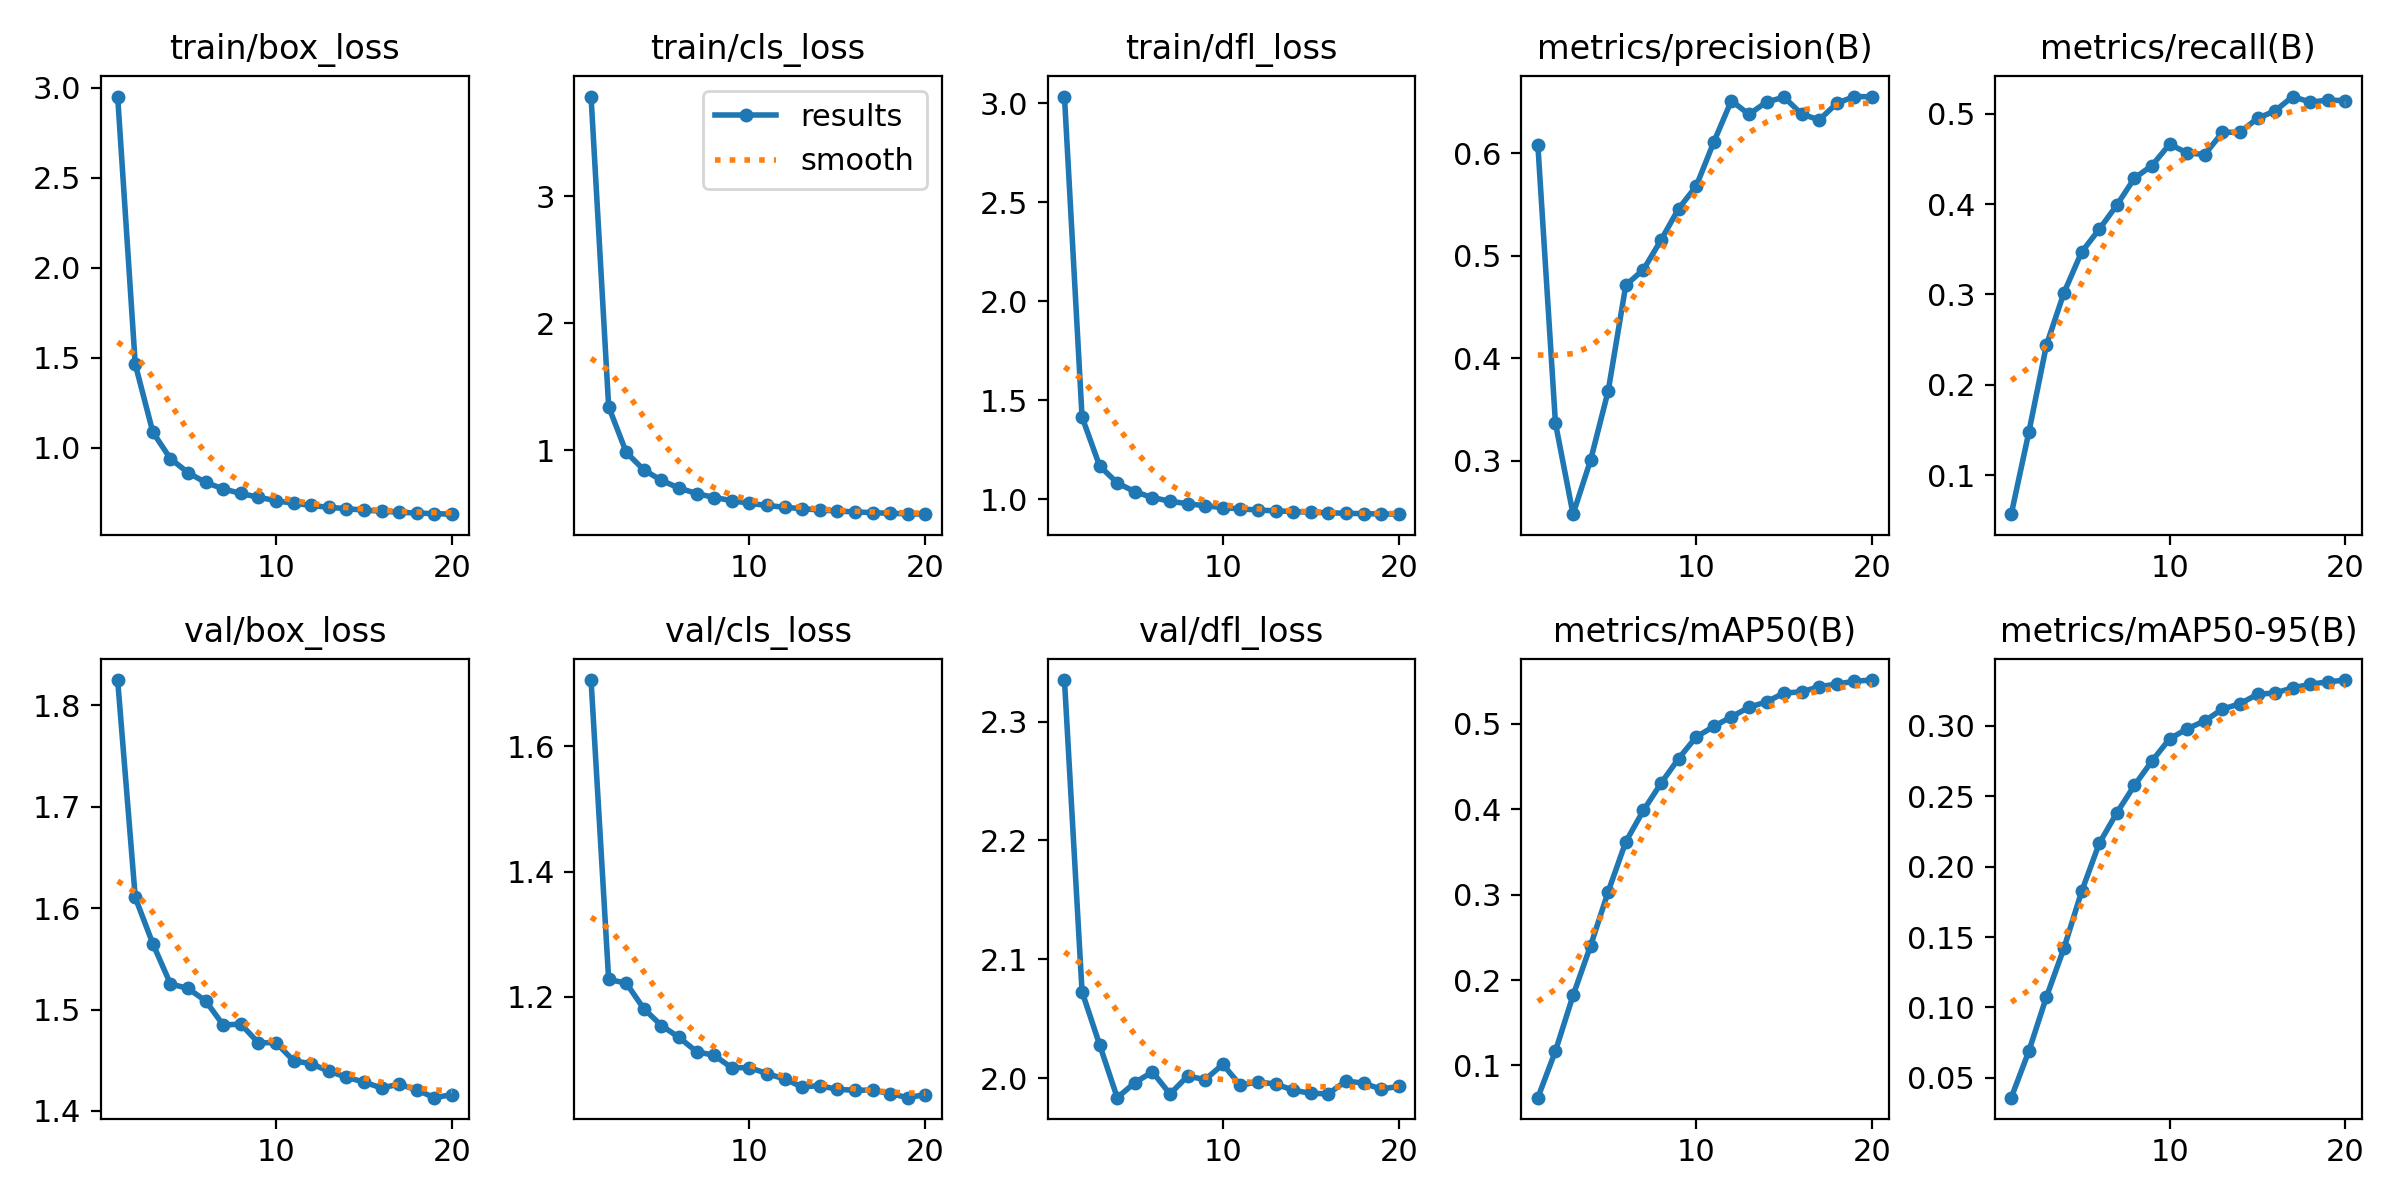

Values plotted in this chart, from the file beside it:
epoch, train/box_loss, train/cls_loss, train/dfl_loss, metrics/precision(B), metrics/recall(B), metrics/mAP50(B), metrics/mAP50-95(B), val/box_loss, val/cls_loss, val/dfl_loss, lr/pg0, lr/pg1, lr/pg2
1, 2.95, 3.786, 3.035, 0.6082, 0.05718, 0.0623, 0.03589, 1.825, 1.706, 2.335, 3.7326e-05, 3.7326e-05, 3.7326e-05
2, 1.465, 1.342, 1.416, 0.3369, 0.1478, 0.1169, 0.06897, 1.611, 1.228, 2.073, 7.0964e-05, 7.0964e-05, 7.0964e-05
3, 1.087, 0.9831, 1.169, 0.2481, 0.2442, 0.182, 0.1075, 1.565, 1.222, 2.028, 0.0001009, 0.0001009, 0.0001009
4, 0.9399, 0.8447, 1.083, 0.3009, 0.3021, 0.2404, 0.1423, 1.525, 1.181, 1.984, 9.5368e-05, 9.5368e-05, 9.5368e-05
5, 0.8623, 0.7622, 1.039, 0.3684, 0.3469, 0.3037, 0.1824, 1.521, 1.154, 1.996, 9.5368e-05, 9.5368e-05, 9.5368e-05
6, 0.8078, 0.7014, 1.009, 0.4714, 0.372, 0.362, 0.2165, 1.509, 1.135, 2.005, 9.5368e-05, 9.5368e-05, 9.5368e-05
7, 0.7726, 0.6585, 0.9907, 0.4865, 0.3987, 0.3987, 0.2382, 1.485, 1.113, 1.987, 8.428e-05, 8.428e-05, 8.428e-05
8, 0.7466, 0.6271, 0.9777, 0.5154, 0.4285, 0.4304, 0.2576, 1.486, 1.107, 2.002, 7.8736e-05, 7.8736e-05, 7.8736e-05
9, 0.726, 0.6026, 0.9677, 0.546, 0.4425, 0.4594, 0.275, 1.467, 1.087, 1.999, 7.3192e-05, 7.3192e-05, 7.3192e-05
10, 0.7064, 0.5813, 0.9582, 0.5679, 0.4661, 0.4847, 0.2908, 1.467, 1.087, 2.012, 7.3192e-05, 7.3192e-05, 7.3192e-05
11, 0.6923, 0.5644, 0.9517, 0.6109, 0.4565, 0.497, 0.2979, 1.45, 1.078, 1.994, 6.2104e-05, 6.2104e-05, 6.2104e-05
12, 0.6802, 0.5504, 0.9462, 0.6514, 0.4547, 0.5082, 0.3036, 1.447, 1.069, 1.997, 5.656e-05, 5.656e-05, 5.656e-05
13, 0.67, 0.5386, 0.9417, 0.638, 0.4792, 0.5194, 0.3118, 1.439, 1.056, 1.995, 5.1016e-05, 5.1016e-05, 5.1016e-05
14, 0.6624, 0.5292, 0.9382, 0.6501, 0.4795, 0.5258, 0.3157, 1.433, 1.058, 1.99, 4.5472e-05, 4.5472e-05, 4.5472e-05
15, 0.6544, 0.52, 0.9346, 0.6548, 0.4947, 0.5362, 0.3224, 1.429, 1.052, 1.987, 3.9928e-05, 3.9928e-05, 3.9928e-05
16, 0.6486, 0.514, 0.9324, 0.6382, 0.503, 0.5374, 0.3234, 1.423, 1.051, 1.987, 3.4384e-05, 3.4384e-05, 3.4384e-05
17, 0.6423, 0.5076, 0.9294, 0.6327, 0.5188, 0.5437, 0.3269, 1.426, 1.051, 1.998, 2.884e-05, 2.884e-05, 2.884e-05
18, 0.6382, 0.5026, 0.9276, 0.6489, 0.5126, 0.5465, 0.3295, 1.421, 1.046, 1.996, 2.3296e-05, 2.3296e-05, 2.3296e-05
19, 0.6346, 0.4988, 0.9262, 0.6554, 0.5149, 0.55, 0.3313, 1.413, 1.039, 1.991, 1.7752e-05, 1.7752e-05, 1.7752e-05
20, 0.6318, 0.4958, 0.9251, 0.6552, 0.5142, 0.5513, 0.3325, 1.416, 1.044, 1.993, 1.2208e-05, 1.2208e-05, 1.2208e-05
